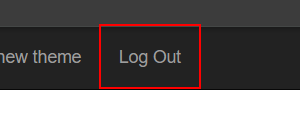
Task: Generate Yearly Report Dispatcher
Workflow: ACME_Logout

Step 1 [try]: click on the link 'Log Out'

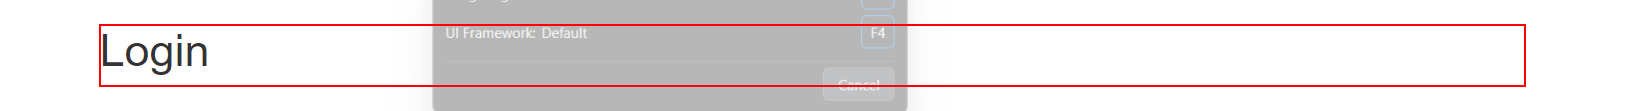
Step 2: find the heading '*Login*'
